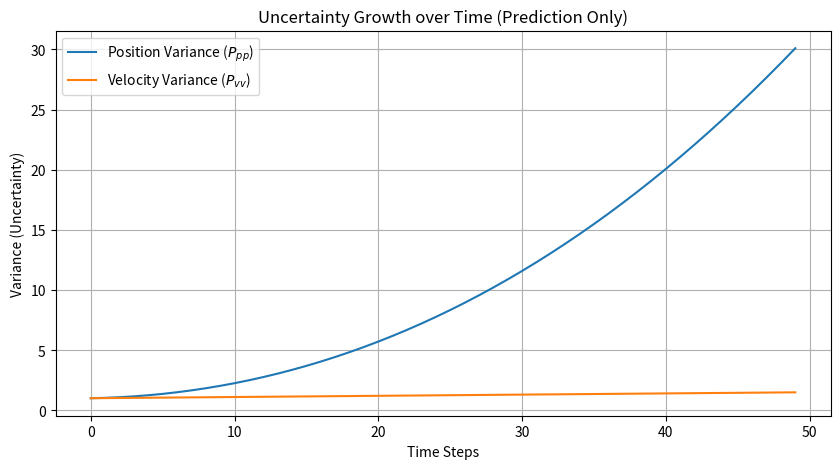

Write Python code to recreate this figure.
import numpy as np
import matplotlib.pyplot as plt

class KalmanPredictor1D:
    def __init__(self, dt=0.1):
        # 1. 상태 전이 행렬 (A)
        self.A = np.array([[1, dt],
                           [0, 1]])
        
        # 2. 프로세스 노이즈 공분산 (Q)
        # 위치 노이즈는 작게(0.001), 속도 노이즈는 약간 크게(0.01) 설정
        self.Q = np.array([[0.001, 0],
                           [0, 0.01]])
        
        # 3. 초기 상태 추정치 (x_hat) - 위치 0, 속도 1m/s
        self.x = np.array([[0.0], 
                           [1.0]])
        
        # 4. 초기 오차 공분산 (P) - 단위 행렬로 시작
        self.P = np.eye(2)

    def predict(self):
        # [Step 1] 상태 예측: x_hat = A * x
        self.x = self.A @ self.x
        
        # [Step 2] 공분산 예측: P = A * P * A.T + Q
        self.P = self.A @ self.P @ self.A.T + self.Q
        
        return self.x, self.P

# --- 시뮬레이션 실행 ---
predictor = KalmanPredictor1D(dt=0.1)
history_p = []  # 위치 분산 기록
history_v = []  # 속도 분산 기록

for i in range(50): # 5초간 예측 (50 steps)
    x_hat, P_hat = predictor.predict()
    
    # P의 대각 성분(Variance) 추출
    history_p.append(P_hat[0, 0])
    history_v.append(P_hat[1, 1])

# 결과 시각화
plt.figure(figsize=(10, 5))
plt.plot(history_p, label='Position Variance ($P_{pp}$)')
plt.plot(history_v, label='Velocity Variance ($P_{vv}$)')
plt.title('Uncertainty Growth over Time (Prediction Only)')
plt.xlabel('Time Steps')
plt.ylabel('Variance (Uncertainty)')
plt.legend()
plt.grid(True)
plt.show()
